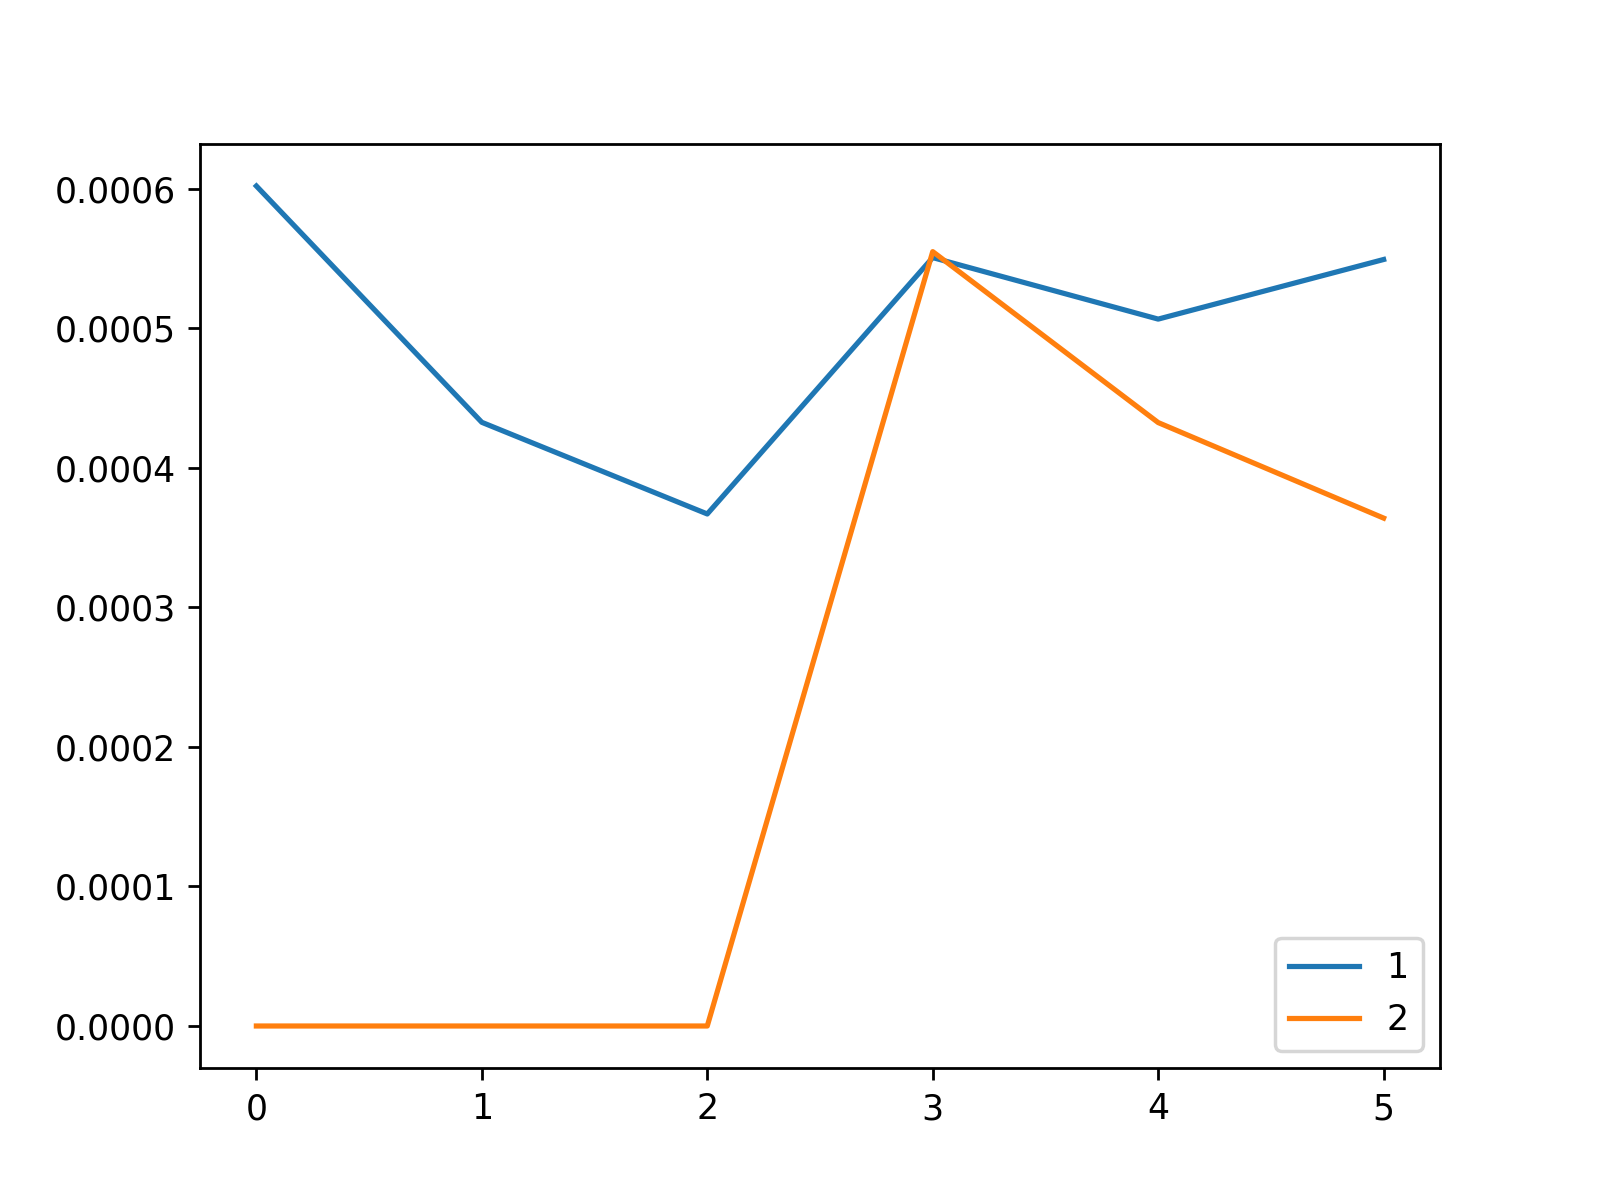

The data file committed next to this chart (first rows):
, 1, 2
0, 0.0006021, 0.0
1, 0.0004327, 0.0
2, 0.000367, 0.0
3, 0.0005508, 0.000555
4, 0.0005067, 0.0004325
5, 0.0005494, 0.000364
